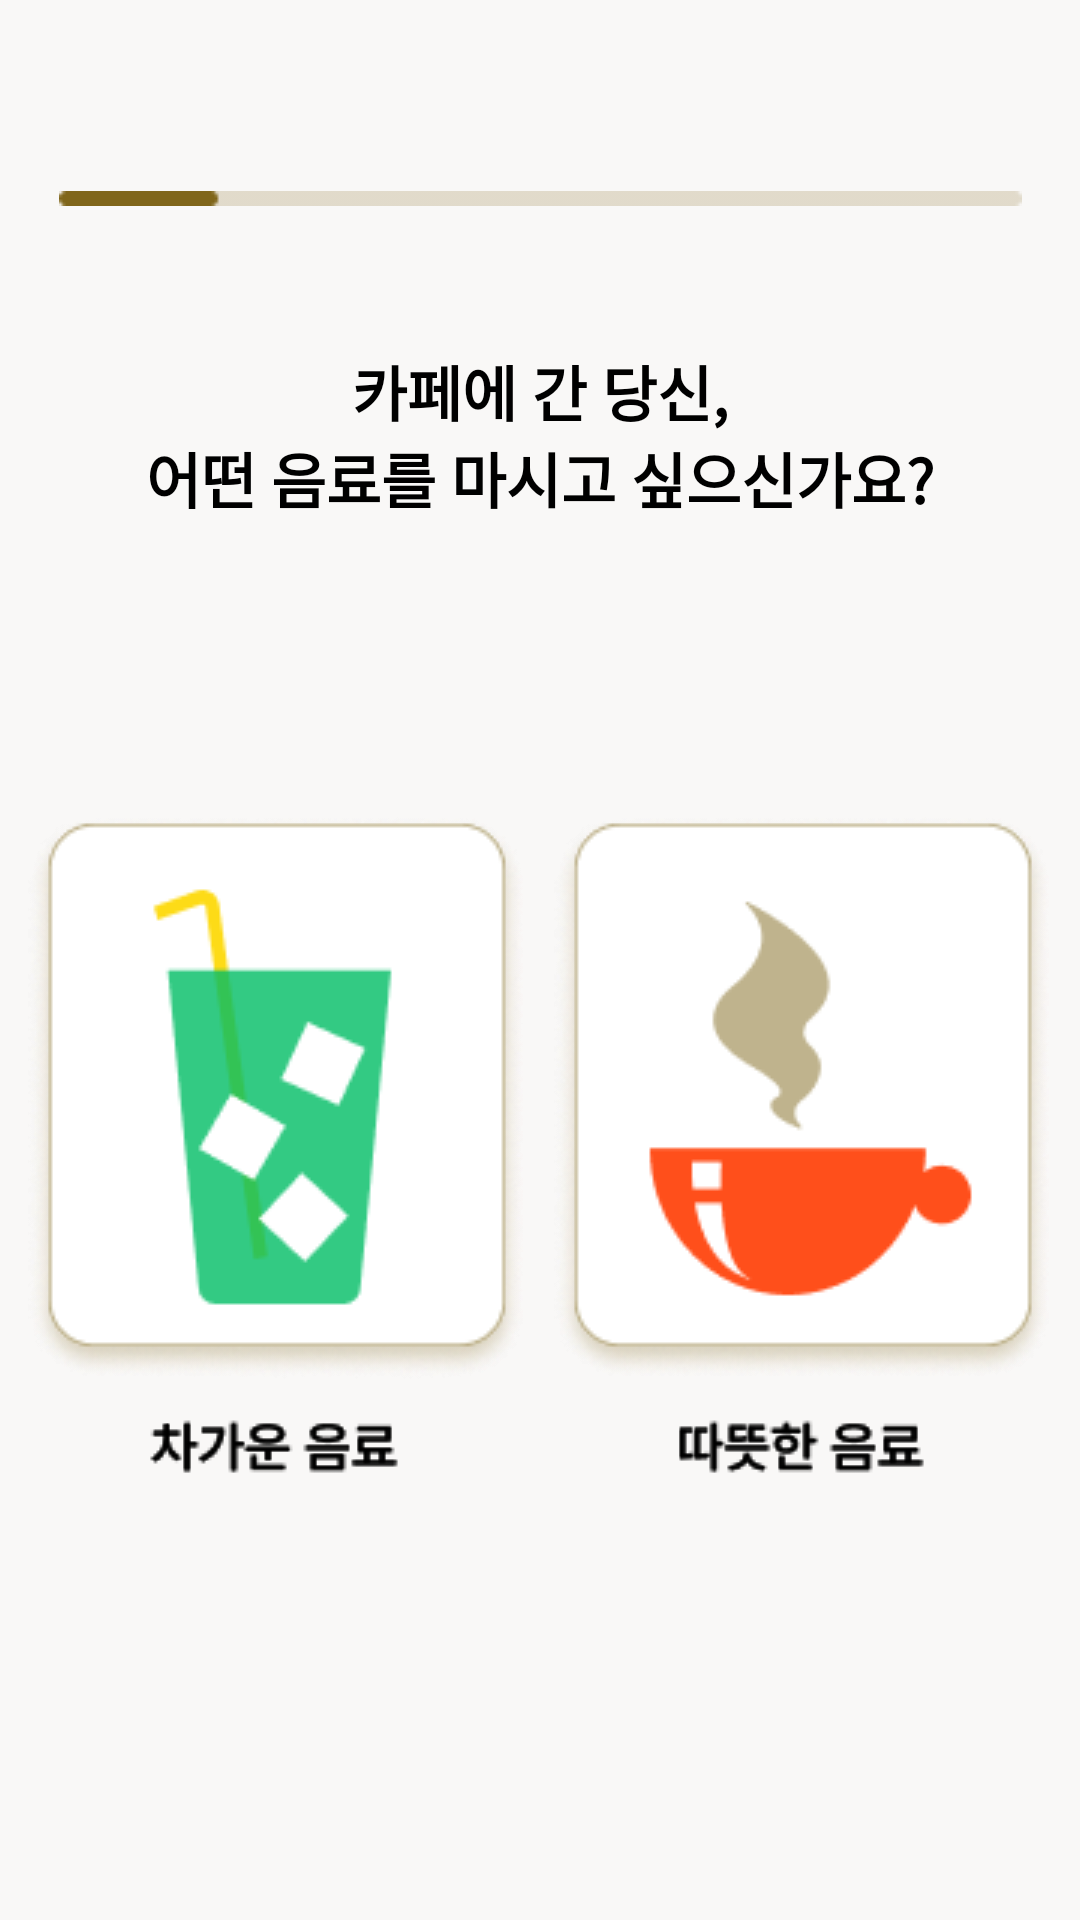

The Android layout XML behind this screen, and the referenced resources:
<!-- AndroidManifest.xml: application theme Theme.Pickk -->
<!-- res/layout/fragment_hot_ice.xml -->
<?xml version="1.0" encoding="utf-8"?>
<androidx.constraintlayout.widget.ConstraintLayout xmlns:android="http://schemas.android.com/apk/res/android"
    xmlns:app="http://schemas.android.com/apk/res-auto"
    xmlns:tools="http://schemas.android.com/tools"
    android:layout_width="match_parent"
    android:layout_height="match_parent"
    android:background="@color/bg"
    tools:context=".fragment.HotIceFragment">

    <ImageButton
        android:id="@+id/btn_hot_ice_back"
        android:layout_width="wrap_content"
        android:layout_height="wrap_content"
        android:background="@drawable/btn_back"
        android:src="@drawable/btn_back"
        app:layout_constraintBottom_toBottomOf="parent"
        app:layout_constraintEnd_toEndOf="parent"
        app:layout_constraintHorizontal_bias="0.075"
        app:layout_constraintStart_toStartOf="parent"
        app:layout_constraintTop_toTopOf="parent"
        app:layout_constraintVertical_bias="0.05" />

    <ImageButton
        android:id="@+id/btn_hot_ice_home"
        android:layout_width="wrap_content"
        android:layout_height="wrap_content"
        android:background="@drawable/btn_home"
        android:src="@drawable/btn_home"
        app:layout_constraintBottom_toBottomOf="parent"
        app:layout_constraintEnd_toEndOf="parent"
        app:layout_constraintHorizontal_bias="0.925"
        app:layout_constraintStart_toStartOf="parent"
        app:layout_constraintTop_toTopOf="parent"
        app:layout_constraintVertical_bias="0.05" />

    <ImageView
        android:id="@+id/img_hot_ice_bar"
        android:layout_width="wrap_content"
        android:layout_height="wrap_content"
        android:src="@drawable/q1_bar"
        app:layout_constraintBottom_toBottomOf="parent"
        app:layout_constraintEnd_toEndOf="parent"
        app:layout_constraintStart_toStartOf="parent"
        app:layout_constraintTop_toTopOf="parent"
        app:layout_constraintVertical_bias="0.1"
        app:layout_constraintHorizontal_bias="0.5"/>

    <TextView
        android:id="@+id/tv_hot_ice"
        android:layout_width="wrap_content"
        android:layout_height="wrap_content"
        android:fontFamily="@font/pretendardmedium"
        android:text="@string/hot_ice_question"
        android:textAlignment="center"
        android:textColor="@color/black"
        android:textSize="20sp"
        android:textStyle="bold"
        app:layout_constraintBottom_toBottomOf="parent"
        app:layout_constraintEnd_toEndOf="parent"
        app:layout_constraintHorizontal_bias="0.5"
        app:layout_constraintStart_toStartOf="parent"
        app:layout_constraintTop_toTopOf="@id/img_hot_ice_bar"
        app:layout_constraintVertical_bias="0.1" />

    <ImageButton
        android:id="@+id/btn_ice"
        android:layout_width="wrap_content"
        android:layout_height="wrap_content"
        android:background="@drawable/q1_btn_cold"
        android:src="@drawable/q1_btn_cold"
        app:layout_constraintBottom_toBottomOf="parent"
        app:layout_constraintEnd_toStartOf="@+id/btn_hot"
        app:layout_constraintHorizontal_bias="0.25"
        app:layout_constraintStart_toStartOf="parent"
        app:layout_constraintTop_toBottomOf="@+id/tv_hot_ice"
        app:layout_constraintVertical_bias="0.4" />

    <ImageButton
        android:id="@+id/btn_hot"
        android:layout_width="wrap_content"
        android:layout_height="wrap_content"
        android:background="@drawable/q1_btn_hot"
        android:src="@drawable/q1_btn_hot"
        app:layout_constraintBottom_toBottomOf="parent"
        app:layout_constraintEnd_toEndOf="parent"
        app:layout_constraintHorizontal_bias="0.1"
        app:layout_constraintStart_toEndOf="@+id/btn_ice"
        app:layout_constraintTop_toBottomOf="@+id/tv_hot_ice"
        app:layout_constraintVertical_bias="0.4" />

</androidx.constraintlayout.widget.ConstraintLayout>
<!-- resources referenced by this layout -->
<resources>
  <color name="bg">#F9F8F7</color>
  <color name="black">#FF000000</color>
  <!-- drawable q1_bar: png bitmap (drawable, 258 bytes) -->
  <!-- drawable q1_btn_cold: png bitmap (drawable, 12459 bytes) -->
  <!-- drawable q1_btn_hot: png bitmap (drawable, 11604 bytes) -->
  <string name="hot_ice_question">카페에 간 당신,\n어떤 음료를 마시고 싶으신가요?</string>
  <style name="Theme.Pickk" parent="Theme.MaterialComponents.DayNight.DarkActionBar">
          
          <item name="colorPrimary">@color/purple_500</item>
          <item name="colorPrimaryVariant">@color/purple_700</item>
          <item name="colorOnPrimary">@color/white</item>
          
          <item name="colorSecondary">@color/teal_200</item>
          <item name="colorSecondaryVariant">@color/teal_700</item>
          <item name="colorOnSecondary">@color/black</item>
          
          <item name="android:statusBarColor" tools:targetApi="l">?attr/colorPrimaryVariant</item>
          
          
          <item name="windowNoTitle">true</item>
          
          <item name="android:windowFullscreen">true</item>
      </style>
  <color name="purple_500">#FF6200EE</color>
  <color name="purple_700">#FF3700B3</color>
  <color name="white">#FFFFFFFF</color>
  <color name="teal_200">#FF03DAC5</color>
  <color name="teal_700">#FF018786</color>
</resources>
